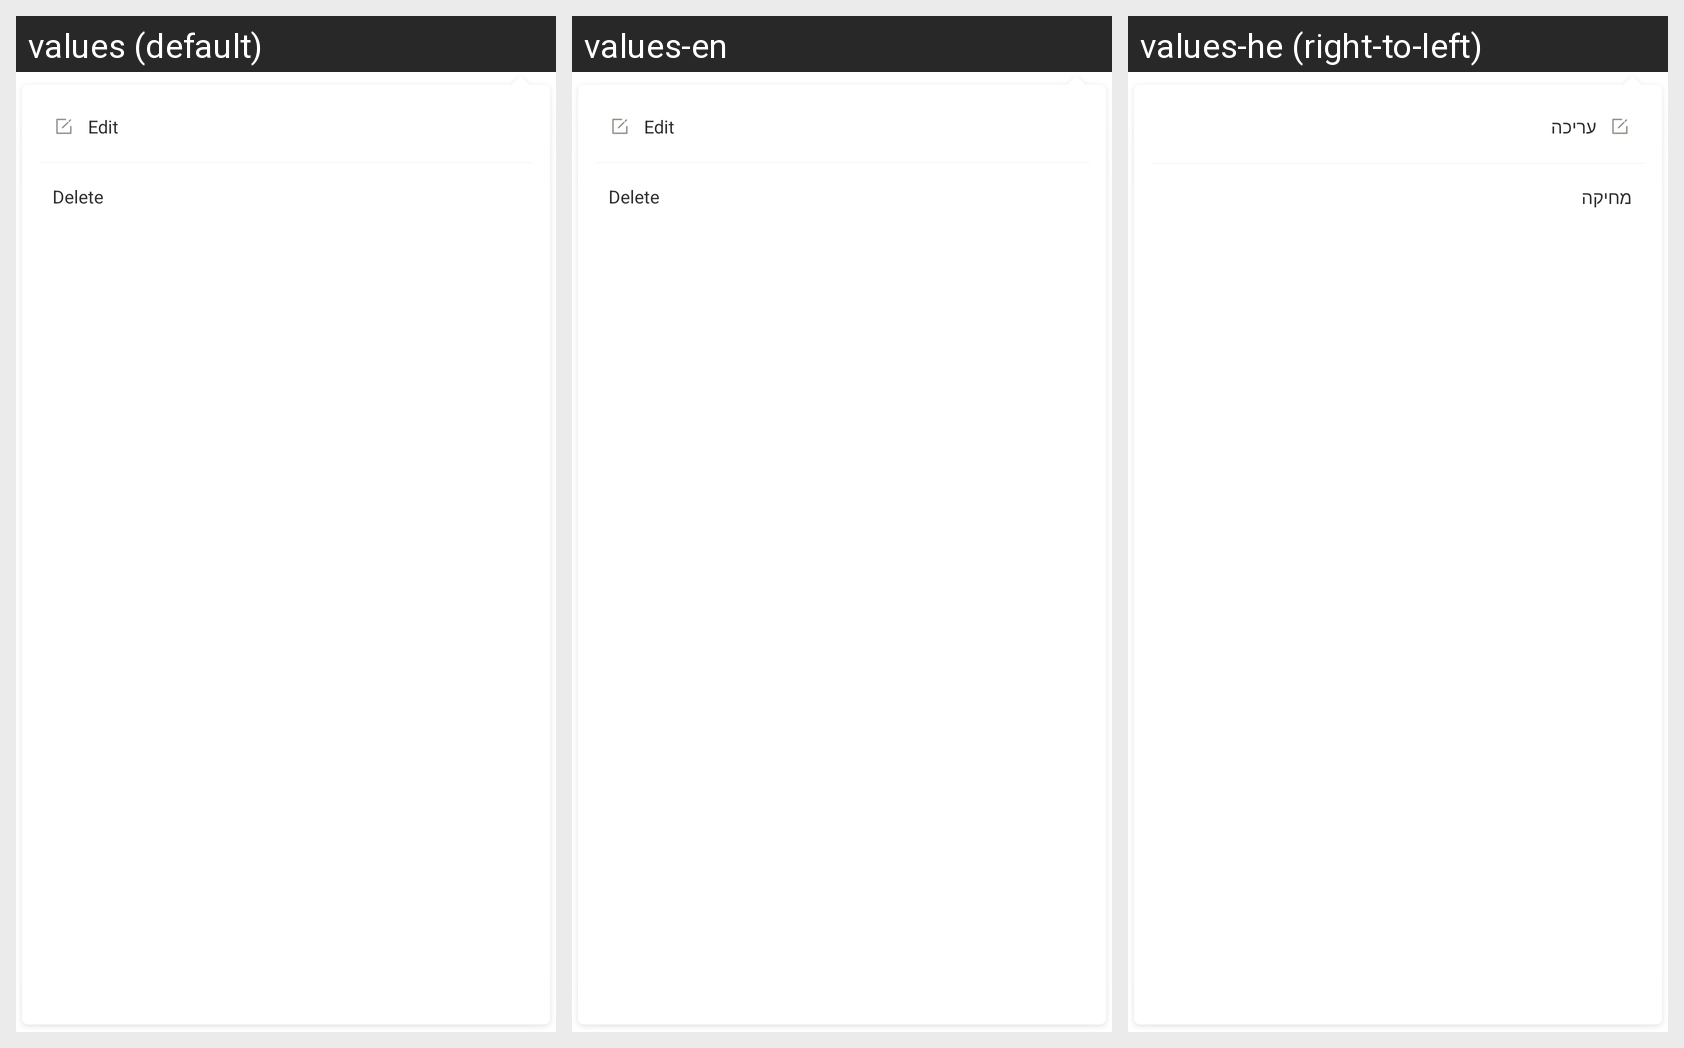

Strings drawn on this Android screen and how each of the app's shown locales translates them:
Android screen res/layout/re_popwindow_article_operation.xml rendered under 3 locales, left to right: values (default), values-en, values-he (right-to-left). Device: Nexus 5 (rendered at 1080×1920; each locale shown at half size, 540×960, under a caption strip naming it); theme AppTheme.
Other locales in the repository, not shown: values-de, values-iw, values-sv.
Strings drawn on this screen, with the default value and each locale's value (text and hints the layout hard-codes, and strings that could not be matched under every locale, appear in the picture but are not listed):

base_edit
  values: Edit
  values-en: Edit
  values-he: עריכה

base_delete
  values: Delete
  values-en: Delete
  values-he: מחיקה
